Dataset: dataset (GitHub, l33klin/tensorflow_image_claadifier_demo). Classes: bite, no bite.

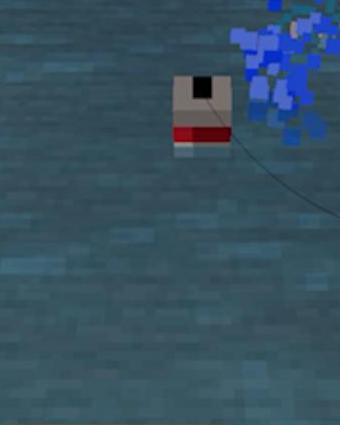
Label: no bite

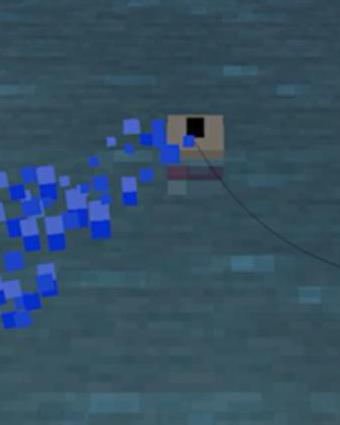
Label: bite

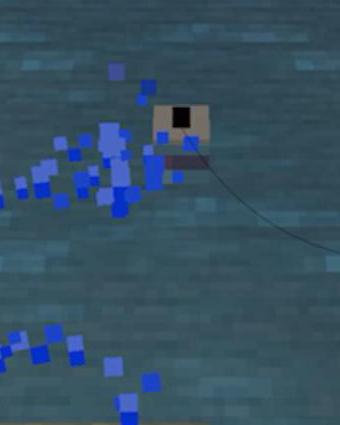
Label: bite

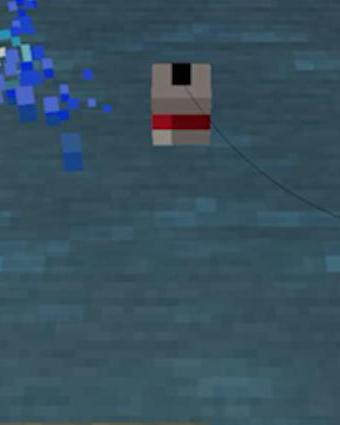
Label: no bite

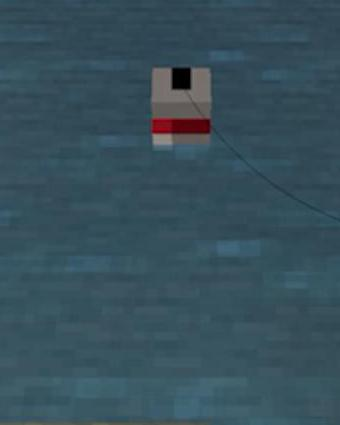
Label: no bite

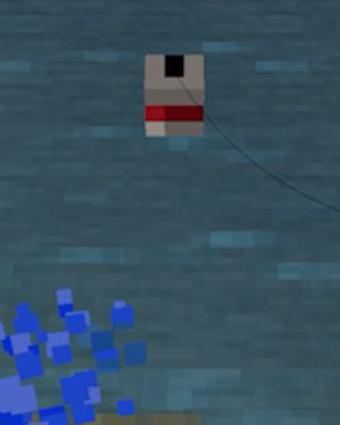
Label: no bite
